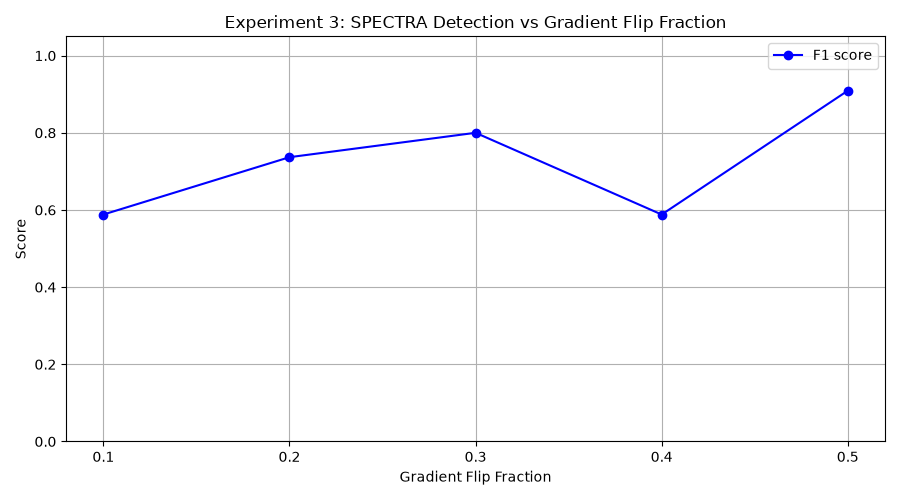

Values plotted in this chart, from the file beside it:
flip_frac, tp, fp, tn, fn, precision, recall, f1
0.1, 5, 2, 8, 5, 0.7143, 0.5, 0.5882
0.2, 7, 2, 8, 3, 0.7778, 0.7, 0.7368
0.3, 8, 2, 8, 2, 0.8, 0.8, 0.8
0.4, 5, 2, 8, 5, 0.7143, 0.5, 0.5882
0.5, 10, 2, 8, 0, 0.8333, 1.0, 0.9091
